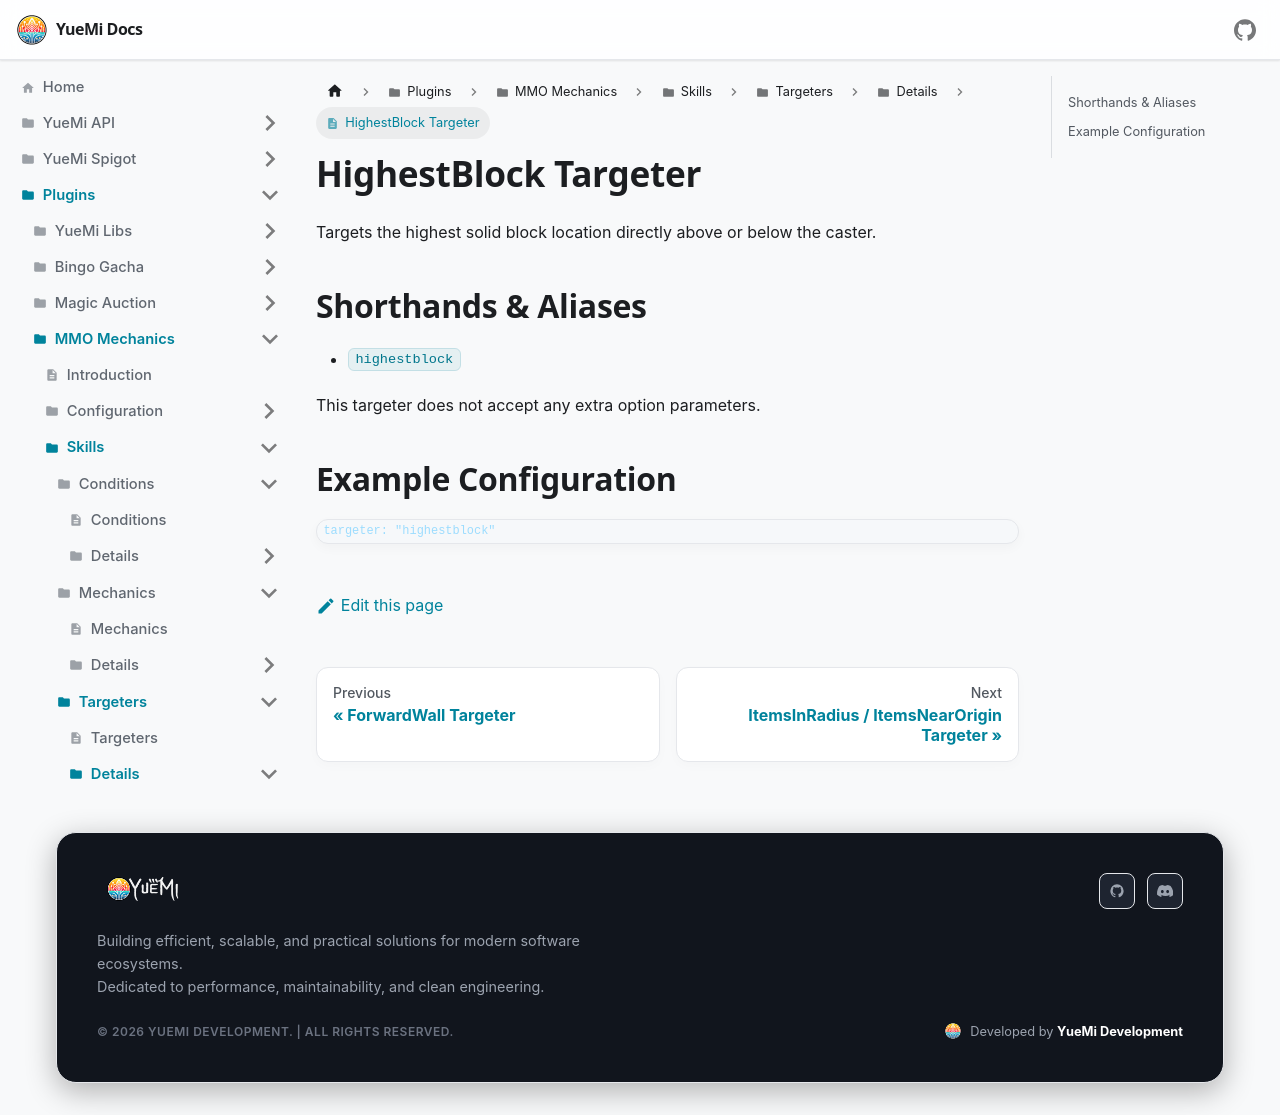

repository: YueMi-Development/YueMi-Docs · page: Plugins/MMO-Mechanics/skills/targeters/details/highestblock/index.html · generator: docusaurus

# HighestBlock Targeter

Targets the highest solid block location directly above or below the caster.

## Shorthands & Aliases

- `highestblock`

This targeter does not accept any extra option parameters.

## Example Configuration

```json5
targeter: "highestblock"
```
